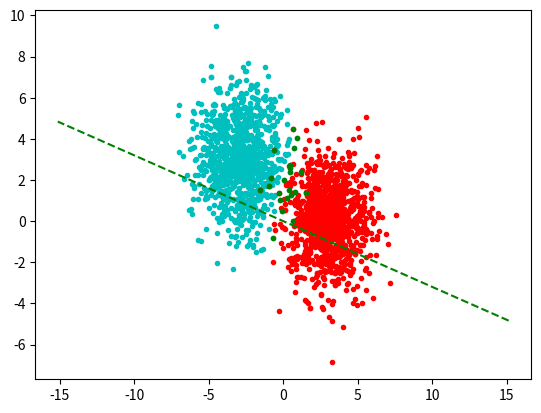

Python code for this plot:
'''
Created on Oct 2, 2019

[redacted]
'''
import pandas as pd
import numpy as np
import random
from matplotlib import pyplot as plt
from time import sleep

mean1 = [-3, 3]
mean2 = [3, 0]
cov = [[2, 0], [0, 3]]

x1 = np.random.multivariate_normal(mean1, cov, 1000)
plt.scatter(x1[:, 0], x1[:, 1], c='c', marker='.')
print("x1: \n",format(x1))
print("x1.shape:{}\n".format(x1.shape))

x2 = np.random.multivariate_normal(mean2, cov, 1000)
plt.scatter(x2[:, 0], x2[:, 1], c='r', marker='.')


xlabels = np.ones(1000)
xlabels = np.concatenate((xlabels, -1*np.ones(1000)))
print("xlabels: \n",format(xlabels))
print("x1.shape:{}\n".format(xlabels.shape))

X = np.concatenate((x1, x2))
print("X : \n",format(X))
print("X.shape:{}\n".format(X.shape))

u1 = np.mean(x1, 0)
u2 = np.mean(x2, 0)

# removing the mena from classes
x1mc = x1 - u1
x2mc = x2 - u2

# covariance matrix for class 1
S1 = np.dot(x1mc.T, x1mc)
print("S1 : \n",format(S1))
print("S1.shape:{}\n".format(S1.shape))

# covariance matrix for class 2
S2 = np.dot(x2mc.T, x2mc)

Sw = S1 + S2
print("Sw : \n",format(Sw))
print("Sw.shape:{}\n".format(Sw.shape))
w = np.dot(np.linalg.inv(Sw), (u1 - u2))
print("w : \n",format(w))
print("w.shape:{}\n".format(w.shape))

plt.plot([-10000*w[0], 10000*w[0]], [-10000*w[1], 10000*w[1]], 'g--')

threshold = -0.001
prediction = np.sign(np.dot(w, X.T) + threshold)

error = np.sum(abs(prediction - xlabels)/2)
error_index= np.argwhere(prediction - xlabels)
print(error)
Q = X[error_index]
print(Q)
plt.scatter(Q[:, 0, 0], Q[:, 0, 1], c='g', marker='.')
### plt.ion()
# plt.show()

print("done")